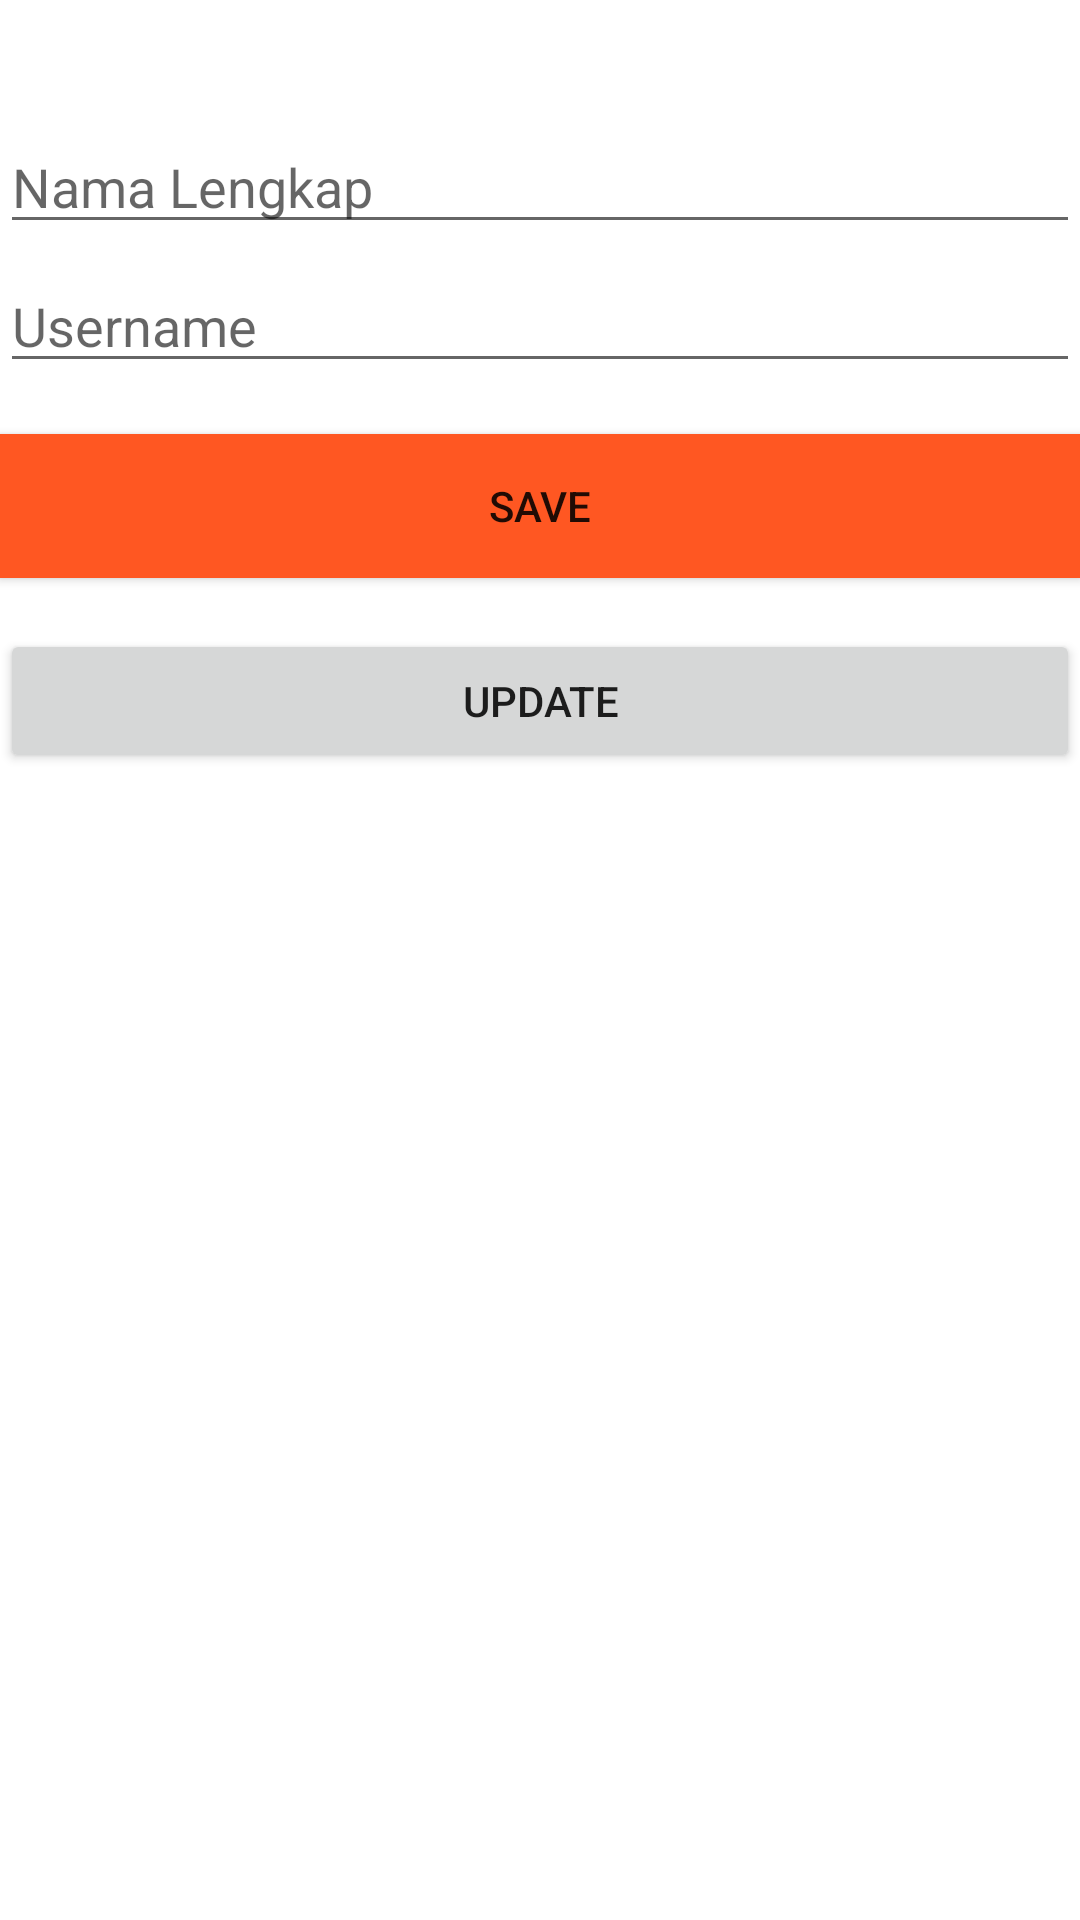

Layout XML and referenced resources for this Android screen:
<!-- AndroidManifest.xml: application theme AppTheme -->
<!-- res/layout/activity_edit_user.xml -->
<?xml version="1.0" encoding="utf-8"?>
<androidx.constraintlayout.widget.ConstraintLayout xmlns:android="http://schemas.android.com/apk/res/android"
    xmlns:app="http://schemas.android.com/apk/res-auto"
    xmlns:tools="http://schemas.android.com/tools"
    android:layout_width="match_parent"
    android:layout_height="match_parent"
    tools:context=".EditUserActivity">

    <EditText
        android:id="@+id/txt_nama"
        android:layout_width="0dp"
        android:layout_height="wrap_content"
        android:layout_marginTop="40dp"
        android:hint="Nama Lengkap"
        app:layout_constraintEnd_toEndOf="parent"
        app:layout_constraintStart_toStartOf="parent"
        app:layout_constraintTop_toTopOf="parent" />

    <EditText
        android:id="@+id/txt_username"
        android:layout_width="0dp"
        android:layout_height="wrap_content"
        android:layout_marginTop="5dp"
        android:hint="Username"
        app:layout_constraintEnd_toEndOf="parent"
        app:layout_constraintStart_toStartOf="parent"
        app:layout_constraintTop_toBottomOf="@+id/txt_nama" />

    <Button
        android:id="@+id/btn_saveUser"
        android:layout_width="0dp"
        android:layout_height="wrap_content"
        android:layout_marginTop="17dp"
        android:background="#FF5722"
        android:text="SAVE"
        app:layout_constraintEnd_toEndOf="parent"
        app:layout_constraintStart_toStartOf="parent"
        app:layout_constraintTop_toBottomOf="@+id/txt_username" />


    <Button
        android:id="@+id/btn_updateUser"
        android:layout_width="0dp"
        android:layout_height="wrap_content"
        android:layout_marginTop="17dp"
        android:text="UPDATE"
        app:layout_constraintEnd_toEndOf="parent"
        app:layout_constraintStart_toStartOf="parent"
        app:layout_constraintTop_toBottomOf="@+id/btn_saveUser" />

</androidx.constraintlayout.widget.ConstraintLayout>
<!-- resources referenced by this layout -->
<resources>

</resources>
